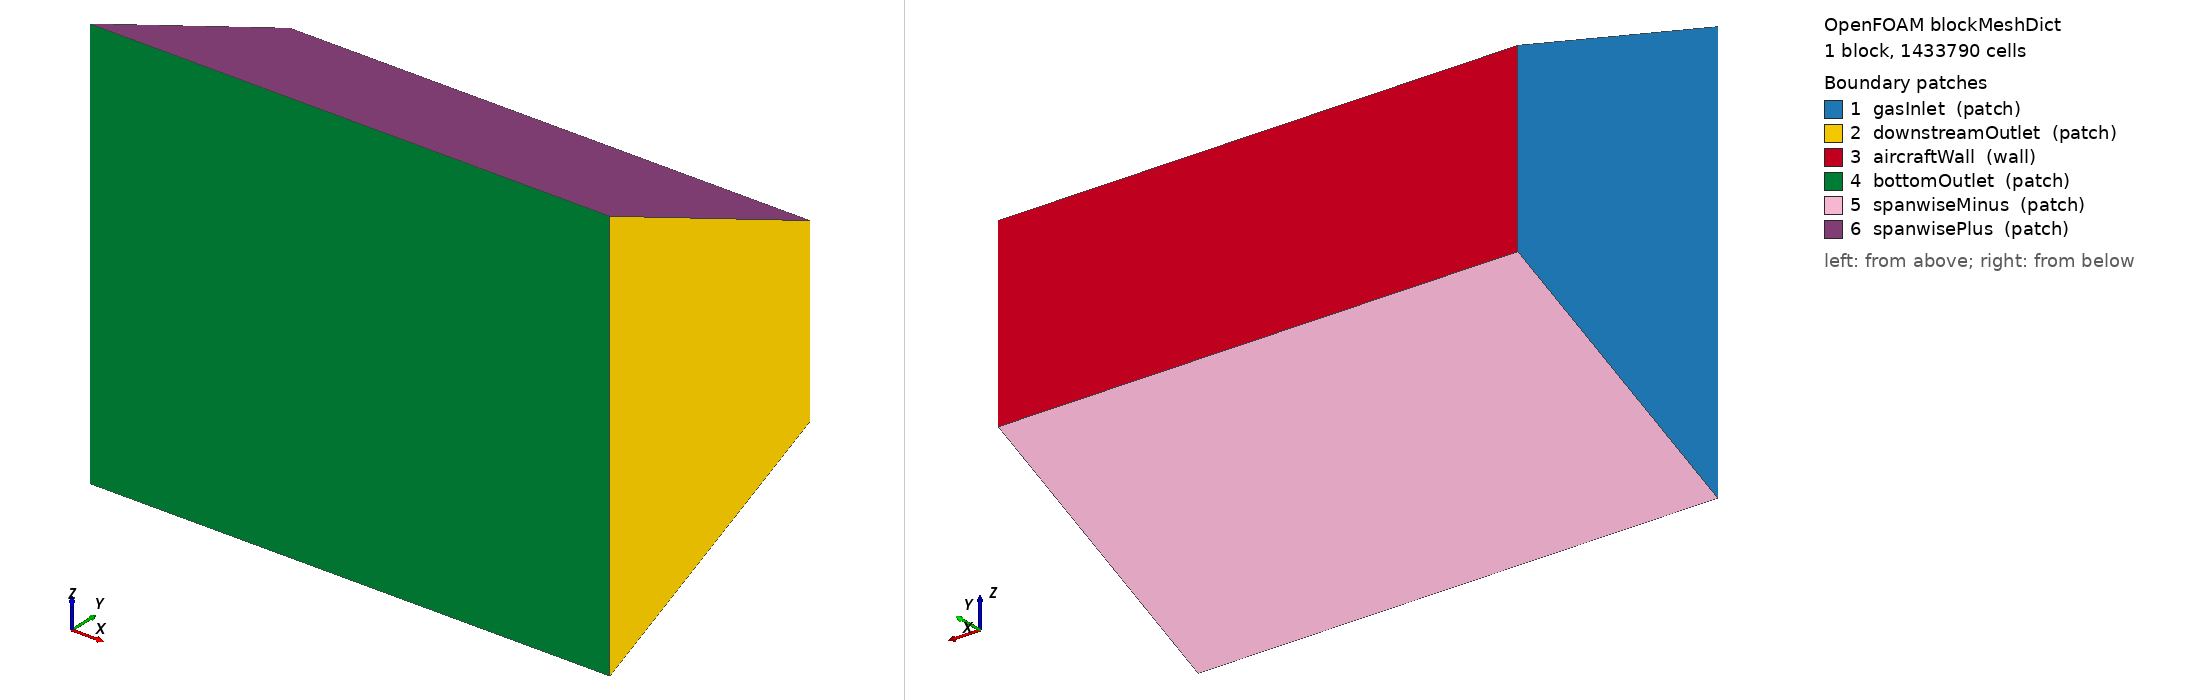

OpenFOAM case: the mesh blockMesh builds from blockMeshDict, 1 block(s), 1433790 cells. Boundary patches (legend numbers): 1 gasInlet (patch), 2 downstreamOutlet (patch), 3 aircraftWall (wall), 4 bottomOutlet (patch), 5 spanwiseMinus (patch), 6 spanwisePlus (patch). Left view from above one corner, right view from below the opposite corner. Boundary conditions: 0 field file(s) under 0/; 0 of 6 drawn patches have an entry in a shipped field file.

=== system/blockMeshDict ===
FoamFile
{
 version 2.0;
 format ascii;
 class dictionary;
 object blockMeshDict;
}

convertToMeters 1;
vertices
(
    (-2.5 -10 -8) (17.5 -10 -8) (17.5 0 -3.5) (-2.5 0 -3.5)
    (-2.5 -10 8) (17.5 -10 8) (17.5 0 3.5) (-2.5 0 3.5)
);
blocks ( hex (0 1 2 3 4 5 6 7) (179 89 90) simpleGrading (1 1 1) );
edges ();
boundary
(
    gasInlet { type patch; faces ((0 4 7 3)); }
    downstreamOutlet { type patch; faces ((1 2 6 5)); }
    aircraftWall { type wall; faces ((3 7 6 2)); }
    bottomOutlet { type patch; faces ((0 1 5 4)); }
    spanwiseMinus { type patch; faces ((0 3 2 1)); }
    spanwisePlus { type patch; faces ((4 5 6 7)); }
);
mergePatchPairs ();


=== system/controlDict ===
FoamFile
{
 version 2.0;
 format ascii;
 class dictionary;
 object controlDict;
}

application meshOnly;
startFrom startTime; startTime 0; stopAt endTime; endTime 0; deltaT 1;
writeControl timeStep; writeInterval 1; writeFormat binary; writeCompression off;
writePrecision 16;
runTimeModifiable false;
